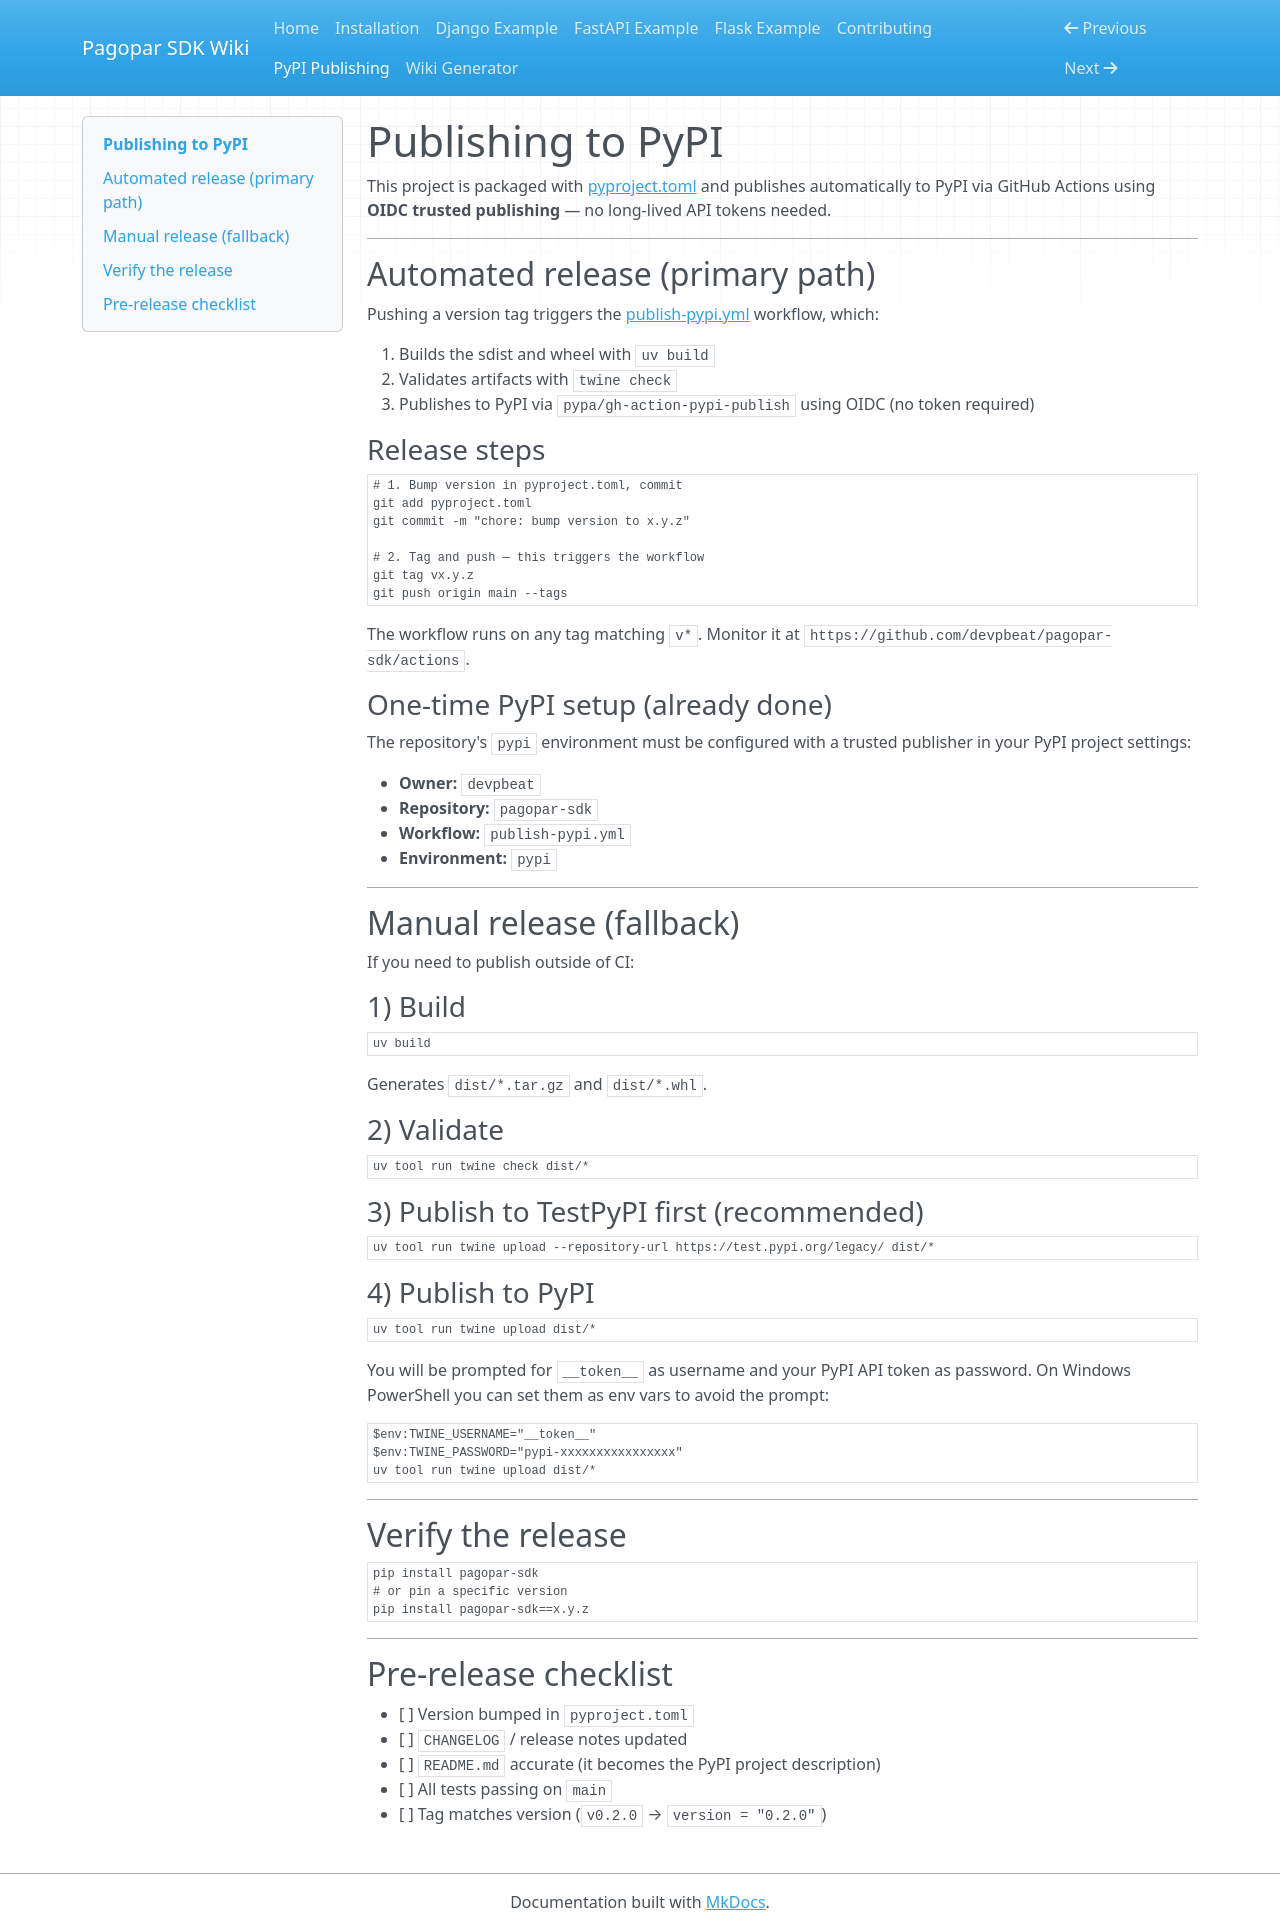

repository: devpbeat/pagopar-sdk · page: pypi-publishing/index.html · generator: mkdocs

# Publishing to PyPI

This project is packaged with [pyproject.toml](https://github.com/devpbeat/pagopar-sdk/blob/main/pyproject.toml)
and publishes automatically to PyPI via GitHub Actions using
**OIDC trusted publishing** — no long-lived API tokens needed.

---

## Automated release (primary path)

Pushing a version tag triggers the
[publish-pypi.yml](https://github.com/devpbeat/pagopar-sdk/blob/main/.github/workflows/publish-pypi.yml)
workflow, which:

1. Builds the sdist and wheel with `uv build`
2. Validates artifacts with `twine check`
3. Publishes to PyPI via `pypa/gh-action-pypi-publish` using OIDC (no token required)

### Release steps

```bash
# 1. Bump version in pyproject.toml, commit
git add pyproject.toml
git commit -m "chore: bump version to x.y.z"

# 2. Tag and push — this triggers the workflow
git tag vx.y.z
git push origin main --tags
```

The workflow runs on any tag matching `v*`. Monitor it at
`https://github.com/devpbeat/pagopar-sdk/actions`.

### One-time PyPI setup (already done)

The repository's `pypi` environment must be configured with a trusted publisher
in your PyPI project settings:

- **Owner:** `devpbeat`
- **Repository:** `pagopar-sdk`
- **Workflow:** `publish-pypi.yml`
- **Environment:** `pypi`

---

## Manual release (fallback)

If you need to publish outside of CI:

### 1) Build

```bash
uv build
```

Generates `dist/*.tar.gz` and `dist/*.whl`.

### 2) Validate

```bash
uv tool run twine check dist/*
```

### 3) Publish to TestPyPI first (recommended)

```bash
uv tool run twine upload --repository-url https://test.pypi.org/legacy/ dist/*
```

### 4) Publish to PyPI

```bash
uv tool run twine upload dist/*
```

You will be prompted for `__token__` as username and your PyPI API token as password.
On Windows PowerShell you can set them as env vars to avoid the prompt:

```powershell
$env:TWINE_USERNAME="__token__"
$env:TWINE_PASSWORD="pypi-xxxxxxxxxxxxxxxx"
uv tool run twine upload dist/*
```

---

## Verify the release

```bash
pip install pagopar-sdk
# or pin a specific version
pip install pagopar-sdk==x.y.z
```

---

## Pre-release checklist

- [ ] Version bumped in `pyproject.toml`
- [ ] `CHANGELOG` / release notes updated
- [ ] `README.md` accurate (it becomes the PyPI project description)
- [ ] All tests passing on `main`
- [ ] Tag matches version (`v0.2.0` → `version = "0.2.0"`)
